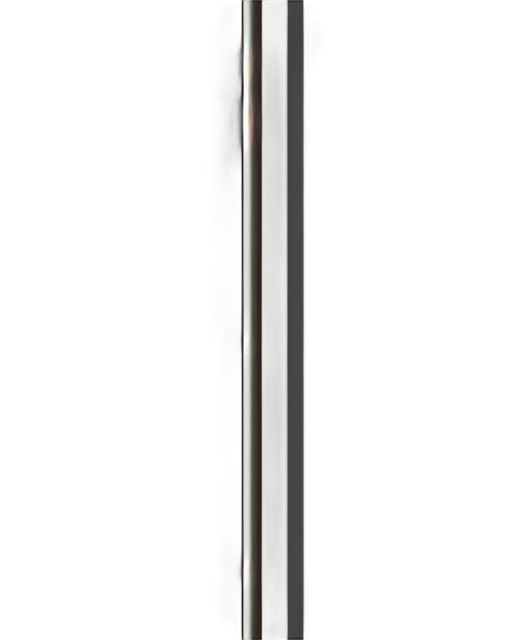
Generation parameters embedded in this image by AUTOMATIC1111 Stable Diffusion web UI or a fork of it (Forge, ...) (PNG 'parameters' text chunk):
A set of straight and evenly spaced prison bars, 2D illustration style, composed of vertical steel rods with a smooth metallic finish, clean and symmetrical design, dark gray tones with subtle gradients, securely bolted to a rectangular metal frame, sharp and minimalistic composition, soft ambient lighting casting slight highlights and shadows, focused and isolated design, suitable for a standalone illustration or an industrial setting
Steps: 20, Sampler: Euler a, Schedule type: Automatic, CFG scale: 7, Seed: 2800714790, Size: 512x640, Model hash: 481989b6f0, Model: AnythingXL_v50, layerdiffusion_enabled: True, layerdiffusion_method: (SD1.5) Only Generate Transparent Image (Attention Injection), layerdiffusion_weight: 1, layerdiffusion_ending_step: 1, layerdiffusion_fg_image: False, layerdiffusion_bg_image: False, layerdiffusion_blend_image: False, layerdiffusion_resize_mode: Crop and Resize, layerdiffusion_fg_additional_prompt: , layerdiffusion_bg_additional_prompt: , layerdiffusion_blend_additional_prompt: , Version: f2.0.1v1.10.1-previous-622-g1f140749